Run: headless pygame with SDL's dummy video driver; simulated clock (each Clock.tick advances the game by its frame time, no real sleeping); random seed 0; keys injected as events and as key.get_pressed() state; no mouse input.
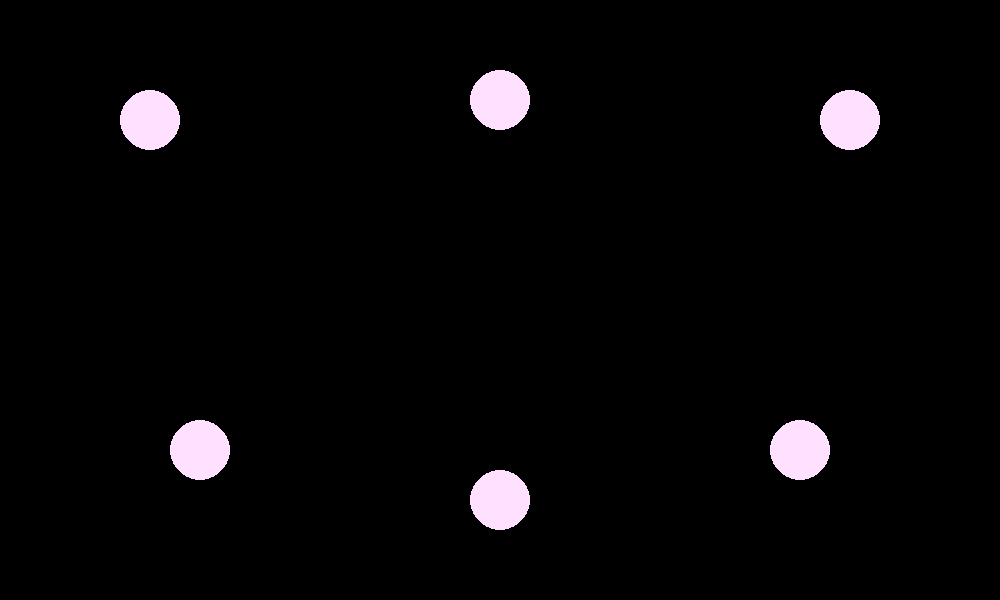
Frame 1 of 4 · flips 1–60 · no input
Frame 2 of 4 · flips 61–180 · tapped SPACE, RETURN · held RIGHT (→), D · screen unchanged from frame 1, image omitted
Frame 3 of 4 · flips 181–300 · held DOWN (↓), S · screen unchanged from frame 2, image omitted
Frame 4 of 4 · flips 301–420 · held LEFT (←), A, UP (↑), W · screen unchanged from frame 3, image omitted

The pygame program that drew these frames:

import pygame
pygame.display.set_caption("pong")
pygame.init()

WIDTH, HEIGHT = 1000, 600

ball_x, ball_y = 500, 100
circles = [
    (ball_x, ball_y),
    (150, 120),
    (850, 120),
    (500, 500),
    (200, 450),
    (800, 450),
]

wn = pygame.display.set_mode((WIDTH, HEIGHT))
active = True
while active:
    for event in pygame.event.get():
        if event.type == pygame.QUIT:
            active = False

    wn.fill((0, 0, 0))

    for x, y in circles:
        pygame.draw.circle(wn, (255, 225, 255), (x, y), 30)

    pygame.display.update()
